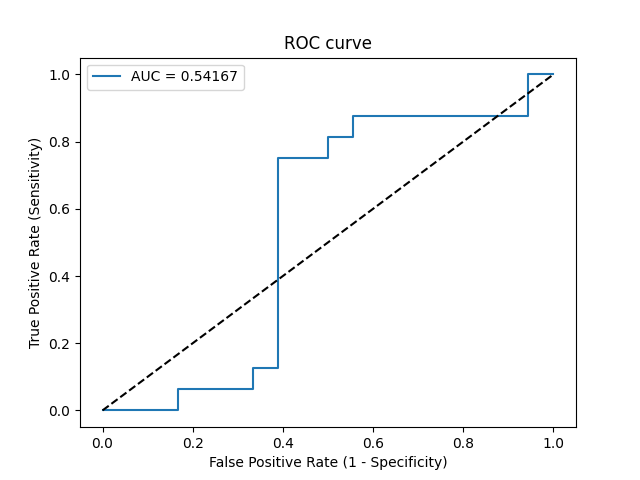

The table this chart was drawn from, first rows:
Threshold, Sensitivity, Specificity, NPV, PPV
inf, 0.0, 1.0, 0.5294, 0
0.5741, 0.0, 0.9444, 0.5152, 0.0
0.5601, 0.0, 0.8333, 0.4839, 0.0
0.5588, 0.0625, 0.8333, 0.5, 0.25
0.5487, 0.0625, 0.6667, 0.4444, 0.1429
0.5478, 0.125, 0.6667, 0.4615, 0.25
0.5471, 0.125, 0.6111, 0.44, 0.2222
0.5092, 0.75, 0.6111, 0.7333, 0.6316
0.496, 0.75, 0.5, 0.6923, 0.5714
0.4955, 0.8125, 0.5, 0.75, 0.5909
0.4942, 0.8125, 0.4444, 0.7273, 0.5652
0.4935, 0.875, 0.4444, 0.8, 0.5833
0.4769, 0.875, 0.05556, 0.3333, 0.4516
0.4687, 1.0, 0.05556, 1.0, 0.4848
0.461, 1.0, 0.0, 0, 0.4706
